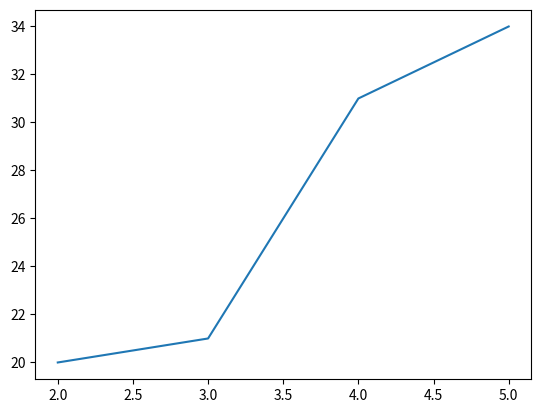

Write the Python code that produced this figure.
import matplotlib.pyplot as plt
import numpy as np

x = np.linspace(0, 10, 100)

p = [2, 3, 4, 5]
q = [20, 21, 31, 34]
plt.plot(p, q, label='Linear')
plt.show()
